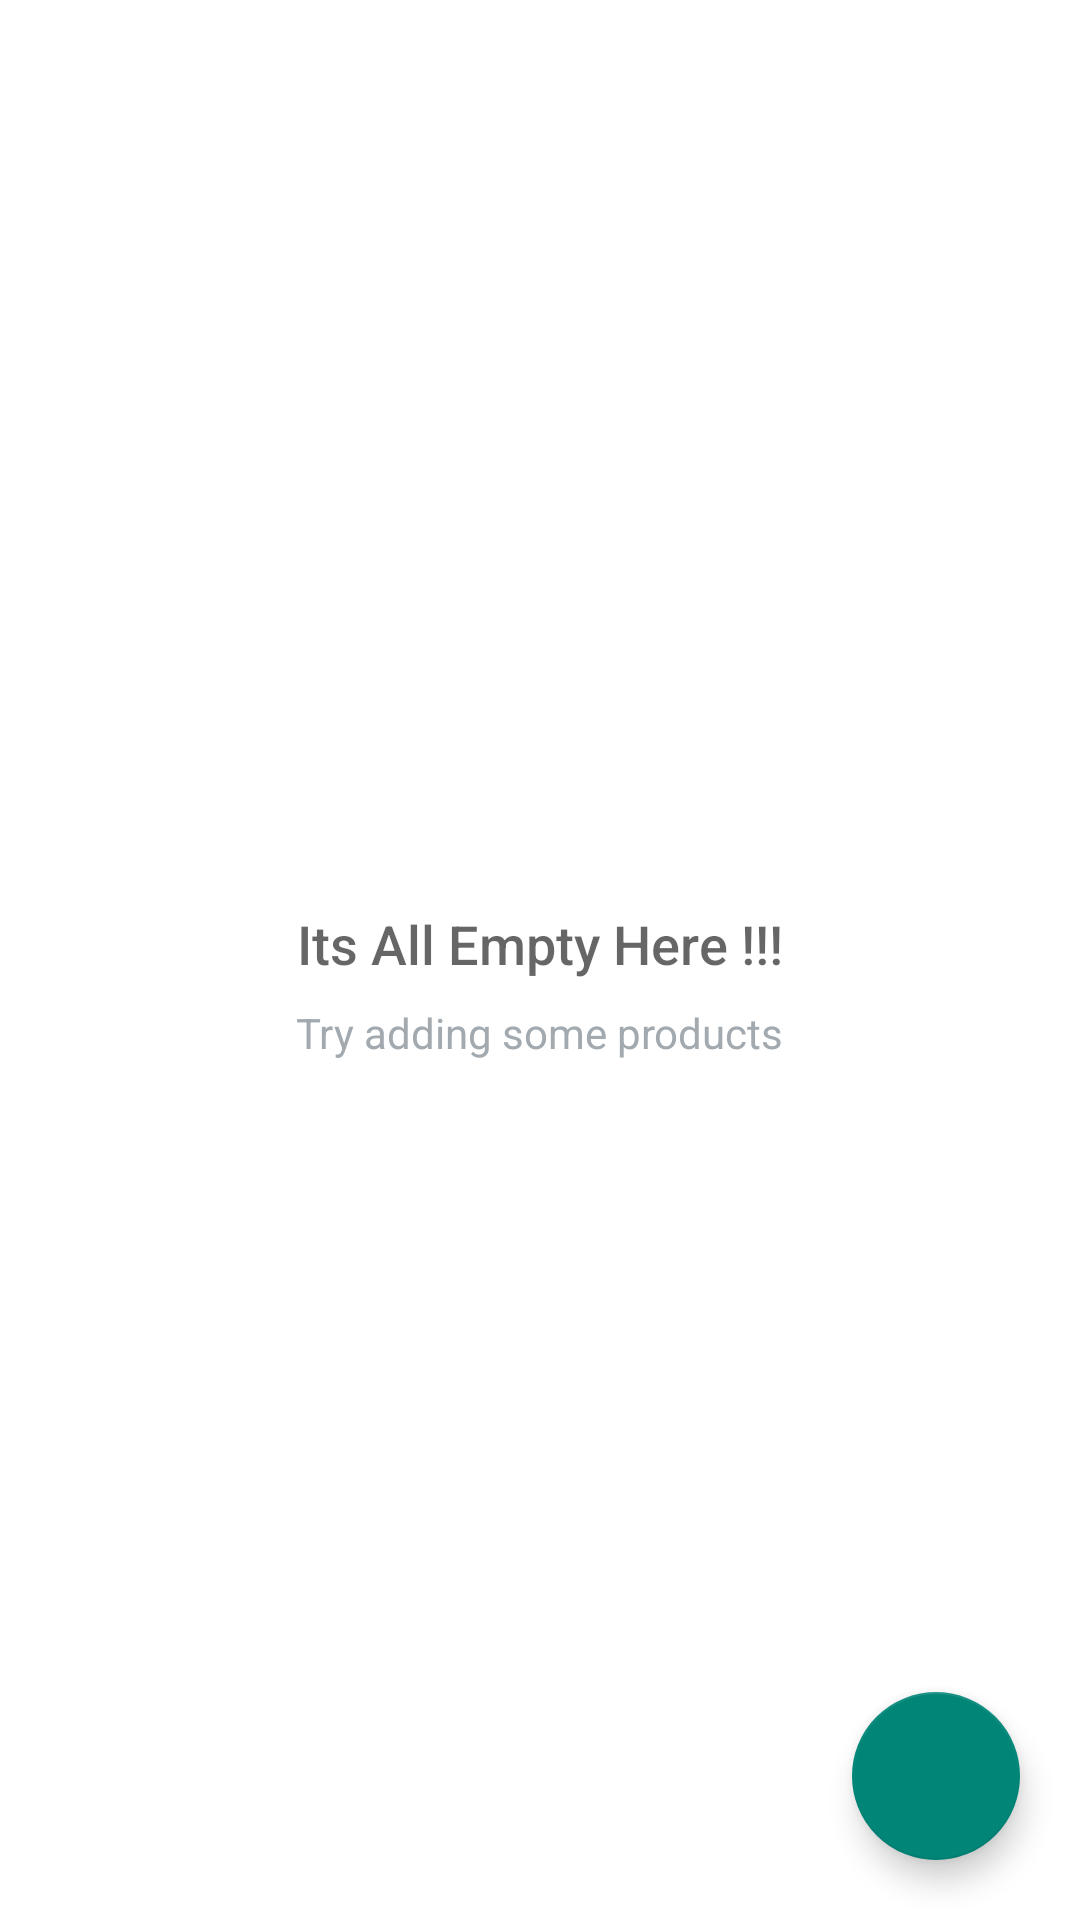

The Android layout XML behind this screen, and the referenced resources:
<!-- AndroidManifest.xml: application theme MyInventoryAppStyle -->
<!-- res/layout/activity_catalog.xml -->
<?xml version="1.0" encoding="utf-8"?>
<RelativeLayout xmlns:android="http://schemas.android.com/apk/res/android"
    xmlns:app="http://schemas.android.com/apk/res-auto"
    xmlns:tools="http://schemas.android.com/tools"
    android:layout_width="match_parent"
    android:layout_height="match_parent"
    android:background="@android:color/white"
    android:padding="4dp">

    <ListView
        android:id="@+id/list"
        android:layout_width="match_parent"
        android:layout_height="match_parent"
        android:clickable="true"
        android:dividerHeight="1dp"
        android:drawSelectorOnTop="true"
        android:focusable="true"
        android:orientation="vertical" />

    
    <RelativeLayout
        android:id="@+id/empty_view"
        android:layout_width="wrap_content"
        android:layout_height="wrap_content"
        android:layout_centerInParent="true">

        <ImageView
            android:id="@+id/empty_shelter_image"
            android:layout_width="wrap_content"
            android:layout_height="wrap_content"
            android:layout_centerHorizontal="true"
            android:src="@drawable/empty" />

        <TextView
            android:id="@+id/empty_title_text"
            style="@style/activity_catalog_empty_view_attributes_styling"
            android:layout_below="@+id/empty_shelter_image"
            android:fontFamily="sans-serif-medium"
            android:paddingTop="16dp"
            android:text="@string/empty_view_title_text"
            android:textAppearance="?android:textAppearanceMedium" />

        <TextView
            android:id="@+id/empty_subtitle_text"
            style="@style/activity_catalog_empty_view_attributes_styling"
            android:layout_below="@+id/empty_title_text"
            android:fontFamily="sans-serif"
            android:paddingTop="8dp"
            android:text="@string/empty_view_subtitle_text"
            android:textAppearance="?android:textAppearanceSmall"
            android:textColor="#A2AAB0" />

    </RelativeLayout>

    <com.google.android.material.floatingactionbutton.FloatingActionButton
        android:id="@+id/fab"
        style="@style/activity_catalog_floating_Action_button_attributes_styling" />

</RelativeLayout>
<!-- resources referenced by this layout -->
<resources>
  <string name="empty_view_subtitle_text">Try adding some products</string>
  <string name="empty_view_title_text">Its All Empty Here !!!</string>
  <style name="activity_catalog_empty_view_attributes_styling">
  
          <item name="android:layout_width">wrap_content</item>
          <item name="android:layout_height">wrap_content</item>
          <item name="android:layout_centerHorizontal">true</item>
  
      </style>
  <style name="activity_catalog_floating_Action_button_attributes_styling">
  
          <item name="android:layout_width">wrap_content</item>
          <item name="android:layout_height">wrap_content</item>
          <item name="android:layout_alignParentEnd">true</item>
          <item name="android:layout_alignParentBottom">true</item>
          <item name="android:layout_marginEnd">16dp</item>
          <item name="android:layout_marginBottom">16dp</item>
          <item name="android:src">@drawable/ic_add_white</item>
  
      </style>
  <style name="MyInventoryAppStyle" parent="Theme.AppCompat.Light.DarkActionBar">
  
          <item name="android:colorPrimary">@color/colorPrimary</item>
          <item name="android:colorPrimaryDark">@color/colorPrimaryDark</item>
          <item name="android:colorAccent">@color/colorAccent</item>
  
      </style>
  <color name="colorPrimary">#346751</color>
  <color name="colorPrimaryDark">#161616</color>
  <color name="colorAccent">#10CAC9</color>
</resources>
